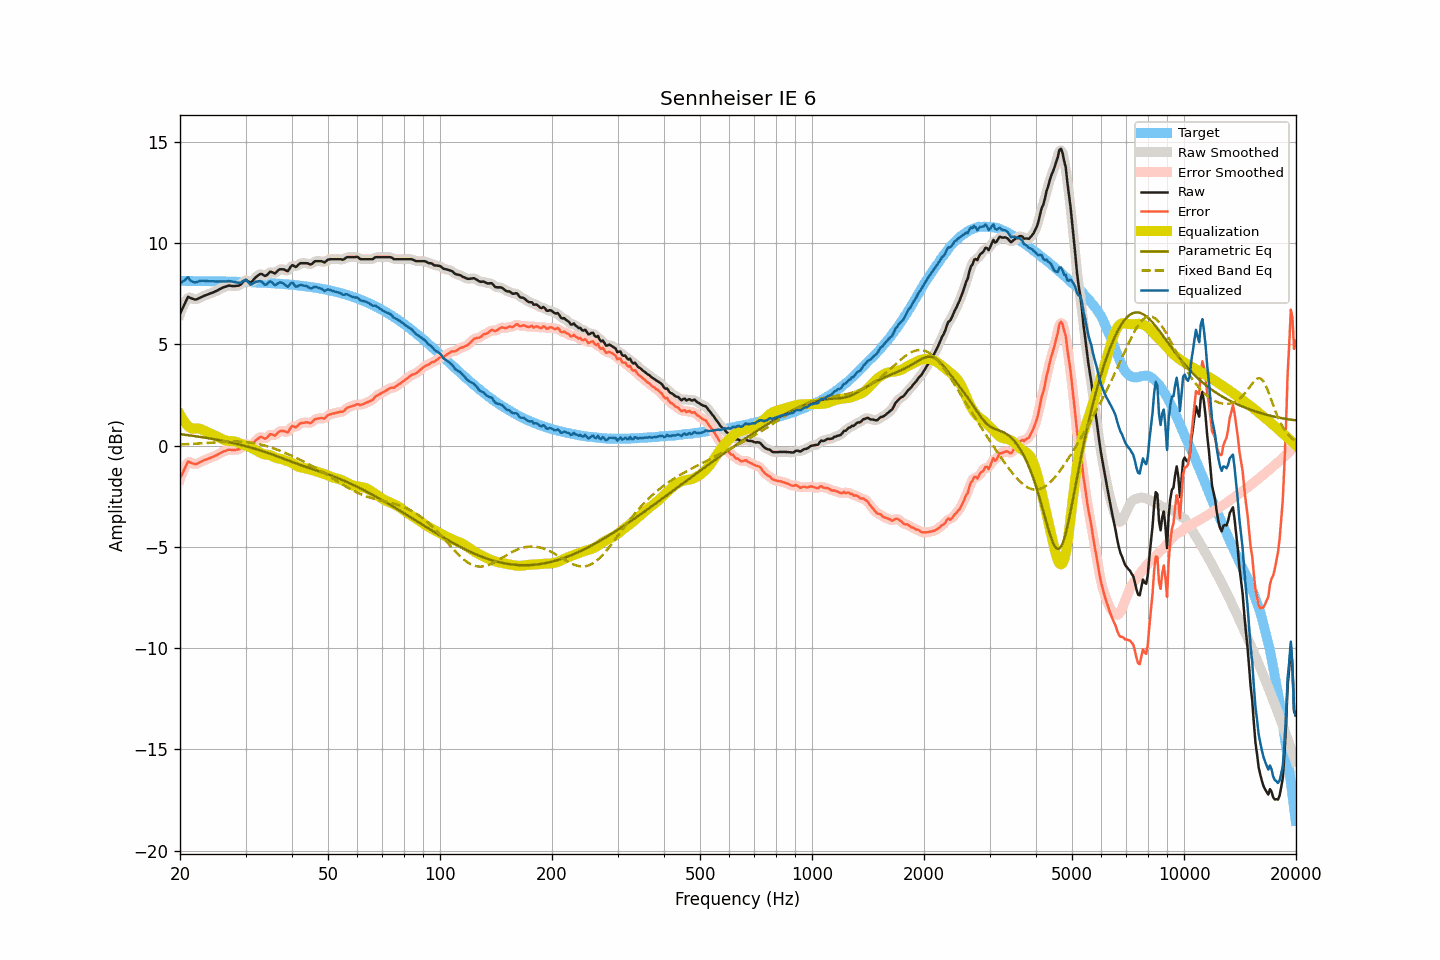

The file beside this chart, header and first rows:
frequency, raw, smoothed, error, error_smoothed, equalization, parametric_eq, fixed_band_eq, equalized_raw, equalized_smoothed, target
20.00, 6.51, 6.48, -1.63, -1.65, 1.54, 0.57, 0.06, 8.05, 8.02, 8.13
20.20, 6.68, 6.69, -1.46, -1.44, 1.40, 0.56, 0.06, 8.07, 8.09, 8.13
20.40, 6.85, 6.88, -1.28, -1.25, 1.27, 0.55, 0.07, 8.12, 8.15, 8.13
20.61, 7.02, 7.04, -1.12, -1.09, 1.15, 0.54, 0.07, 8.17, 8.19, 8.13
20.81, 7.20, 7.20, -0.93, -0.93, 1.05, 0.53, 0.07, 8.25, 8.25, 8.13
21.02, 7.35, 7.29, -0.78, -0.84, 0.97, 0.52, 0.08, 8.32, 8.26, 8.13
21.23, 7.31, 7.32, -0.82, -0.81, 0.90, 0.51, 0.08, 8.21, 8.22, 8.13
21.44, 7.28, 7.29, -0.85, -0.84, 0.85, 0.49, 0.08, 8.13, 8.14, 8.13
21.66, 7.25, 7.24, -0.88, -0.89, 0.84, 0.48, 0.09, 8.09, 8.08, 8.13
21.87, 7.22, 7.22, -0.91, -0.90, 0.84, 0.47, 0.09, 8.06, 8.07, 8.13
22.09, 7.22, 7.23, -0.91, -0.90, 0.85, 0.46, 0.10, 8.07, 8.07, 8.13
22.31, 7.25, 7.25, -0.88, -0.88, 0.85, 0.45, 0.10, 8.10, 8.09, 8.13
22.54, 7.29, 7.29, -0.84, -0.84, 0.84, 0.44, 0.11, 8.12, 8.12, 8.13
22.76, 7.33, 7.33, -0.80, -0.80, 0.81, 0.43, 0.11, 8.14, 8.14, 8.12
22.99, 7.37, 7.37, -0.76, -0.76, 0.78, 0.41, 0.12, 8.14, 8.14, 8.12
23.22, 7.40, 7.40, -0.72, -0.72, 0.74, 0.40, 0.12, 8.13, 8.14, 8.12
23.45, 7.43, 7.43, -0.69, -0.69, 0.70, 0.39, 0.13, 8.13, 8.13, 8.12
23.69, 7.46, 7.46, -0.66, -0.66, 0.66, 0.37, 0.13, 8.12, 8.12, 8.12
23.92, 7.49, 7.49, -0.63, -0.63, 0.63, 0.36, 0.14, 8.12, 8.12, 8.12
24.16, 7.52, 7.52, -0.60, -0.60, 0.60, 0.35, 0.14, 8.12, 8.12, 8.12
24.40, 7.55, 7.55, -0.57, -0.57, 0.57, 0.33, 0.15, 8.11, 8.11, 8.12
24.65, 7.58, 7.58, -0.54, -0.54, 0.53, 0.32, 0.15, 8.11, 8.11, 8.12
24.89, 7.62, 7.62, -0.50, -0.50, 0.49, 0.31, 0.16, 8.11, 8.11, 8.11
25.14, 7.65, 7.65, -0.46, -0.46, 0.45, 0.29, 0.16, 8.10, 8.11, 8.11
25.39, 7.70, 7.70, -0.41, -0.42, 0.41, 0.28, 0.17, 8.11, 8.11, 8.11
25.65, 7.74, 7.74, -0.37, -0.37, 0.37, 0.26, 0.17, 8.11, 8.11, 8.11
25.91, 7.78, 7.78, -0.33, -0.33, 0.33, 0.25, 0.18, 8.11, 8.11, 8.11
26.16, 7.82, 7.81, -0.29, -0.30, 0.30, 0.23, 0.18, 8.11, 8.11, 8.11
26.43, 7.84, 7.84, -0.27, -0.26, 0.27, 0.21, 0.19, 8.10, 8.11, 8.11
26.69, 7.87, 7.87, -0.24, -0.23, 0.24, 0.20, 0.19, 8.11, 8.12, 8.10
26.96, 7.90, 7.89, -0.20, -0.21, 0.23, 0.18, 0.19, 8.13, 8.12, 8.10
27.23, 7.90, 7.90, -0.20, -0.20, 0.22, 0.16, 0.19, 8.12, 8.12, 8.10
27.50, 7.89, 7.89, -0.21, -0.21, 0.22, 0.15, 0.20, 8.11, 8.11, 8.10
27.77, 7.88, 7.88, -0.22, -0.21, 0.22, 0.13, 0.20, 8.09, 8.10, 8.10
28.05, 7.88, 7.88, -0.22, -0.21, 0.21, 0.11, 0.20, 8.08, 8.09, 8.09
28.33, 7.89, 7.88, -0.20, -0.21, 0.18, 0.09, 0.20, 8.07, 8.07, 8.09
28.62, 7.90, 7.90, -0.19, -0.20, 0.15, 0.07, 0.20, 8.05, 8.05, 8.09
28.90, 7.92, 7.93, -0.17, -0.16, 0.12, 0.05, 0.20, 8.04, 8.04, 8.09
29.19, 7.97, 7.98, -0.12, -0.10, 0.08, 0.03, 0.19, 8.05, 8.06, 8.09
29.48, 8.06, 8.06, -0.02, -0.02, 0.05, 0.01, 0.19, 8.11, 8.11, 8.08
29.78, 8.14, 8.13, 0.06, 0.05, 0.03, -0.01, 0.18, 8.16, 8.16, 8.08
30.08, 8.19, 8.16, 0.11, 0.08, 0.00, -0.03, 0.18, 8.19, 8.16, 8.08
30.38, 8.14, 8.13, 0.06, 0.06, -0.03, -0.05, 0.17, 8.11, 8.11, 8.08
30.68, 8.09, 8.09, 0.02, 0.02, -0.06, -0.07, 0.16, 8.03, 8.03, 8.07
30.99, 8.04, 8.08, -0.03, 0.01, -0.10, -0.09, 0.15, 7.94, 7.98, 8.07
31.30, 8.13, 8.12, 0.06, 0.06, -0.14, -0.12, 0.14, 7.99, 7.99, 8.07
31.61, 8.22, 8.21, 0.15, 0.14, -0.18, -0.14, 0.13, 8.04, 8.03, 8.06
31.93, 8.31, 8.30, 0.25, 0.24, -0.22, -0.16, 0.11, 8.09, 8.08, 8.06
32.24, 8.37, 8.38, 0.31, 0.32, -0.26, -0.19, 0.10, 8.10, 8.11, 8.06
32.57, 8.43, 8.43, 0.37, 0.38, -0.31, -0.21, 0.08, 8.12, 8.13, 8.05
32.89, 8.48, 8.46, 0.43, 0.41, -0.35, -0.24, 0.06, 8.12, 8.11, 8.05
33.22, 8.47, 8.45, 0.42, 0.41, -0.39, -0.26, 0.04, 8.08, 8.06, 8.05
33.55, 8.42, 8.42, 0.38, 0.38, -0.42, -0.29, 0.02, 8.00, 8.00, 8.04
33.89, 8.38, 8.40, 0.34, 0.36, -0.44, -0.32, -0.00, 7.94, 7.97, 8.04
34.23, 8.42, 8.43, 0.38, 0.40, -0.44, -0.34, -0.03, 7.97, 7.99, 8.03
34.57, 8.50, 8.50, 0.47, 0.47, -0.46, -0.37, -0.05, 8.04, 8.04, 8.03
34.92, 8.59, 8.56, 0.56, 0.53, -0.47, -0.40, -0.07, 8.11, 8.08, 8.02
35.27, 8.58, 8.56, 0.56, 0.54, -0.50, -0.43, -0.10, 8.08, 8.06, 8.02
35.62, 8.54, 8.54, 0.52, 0.53, -0.54, -0.46, -0.13, 8.00, 8.00, 8.02
35.97, 8.50, 8.53, 0.49, 0.52, -0.58, -0.48, -0.16, 7.92, 7.95, 8.01
... 635 more rows
